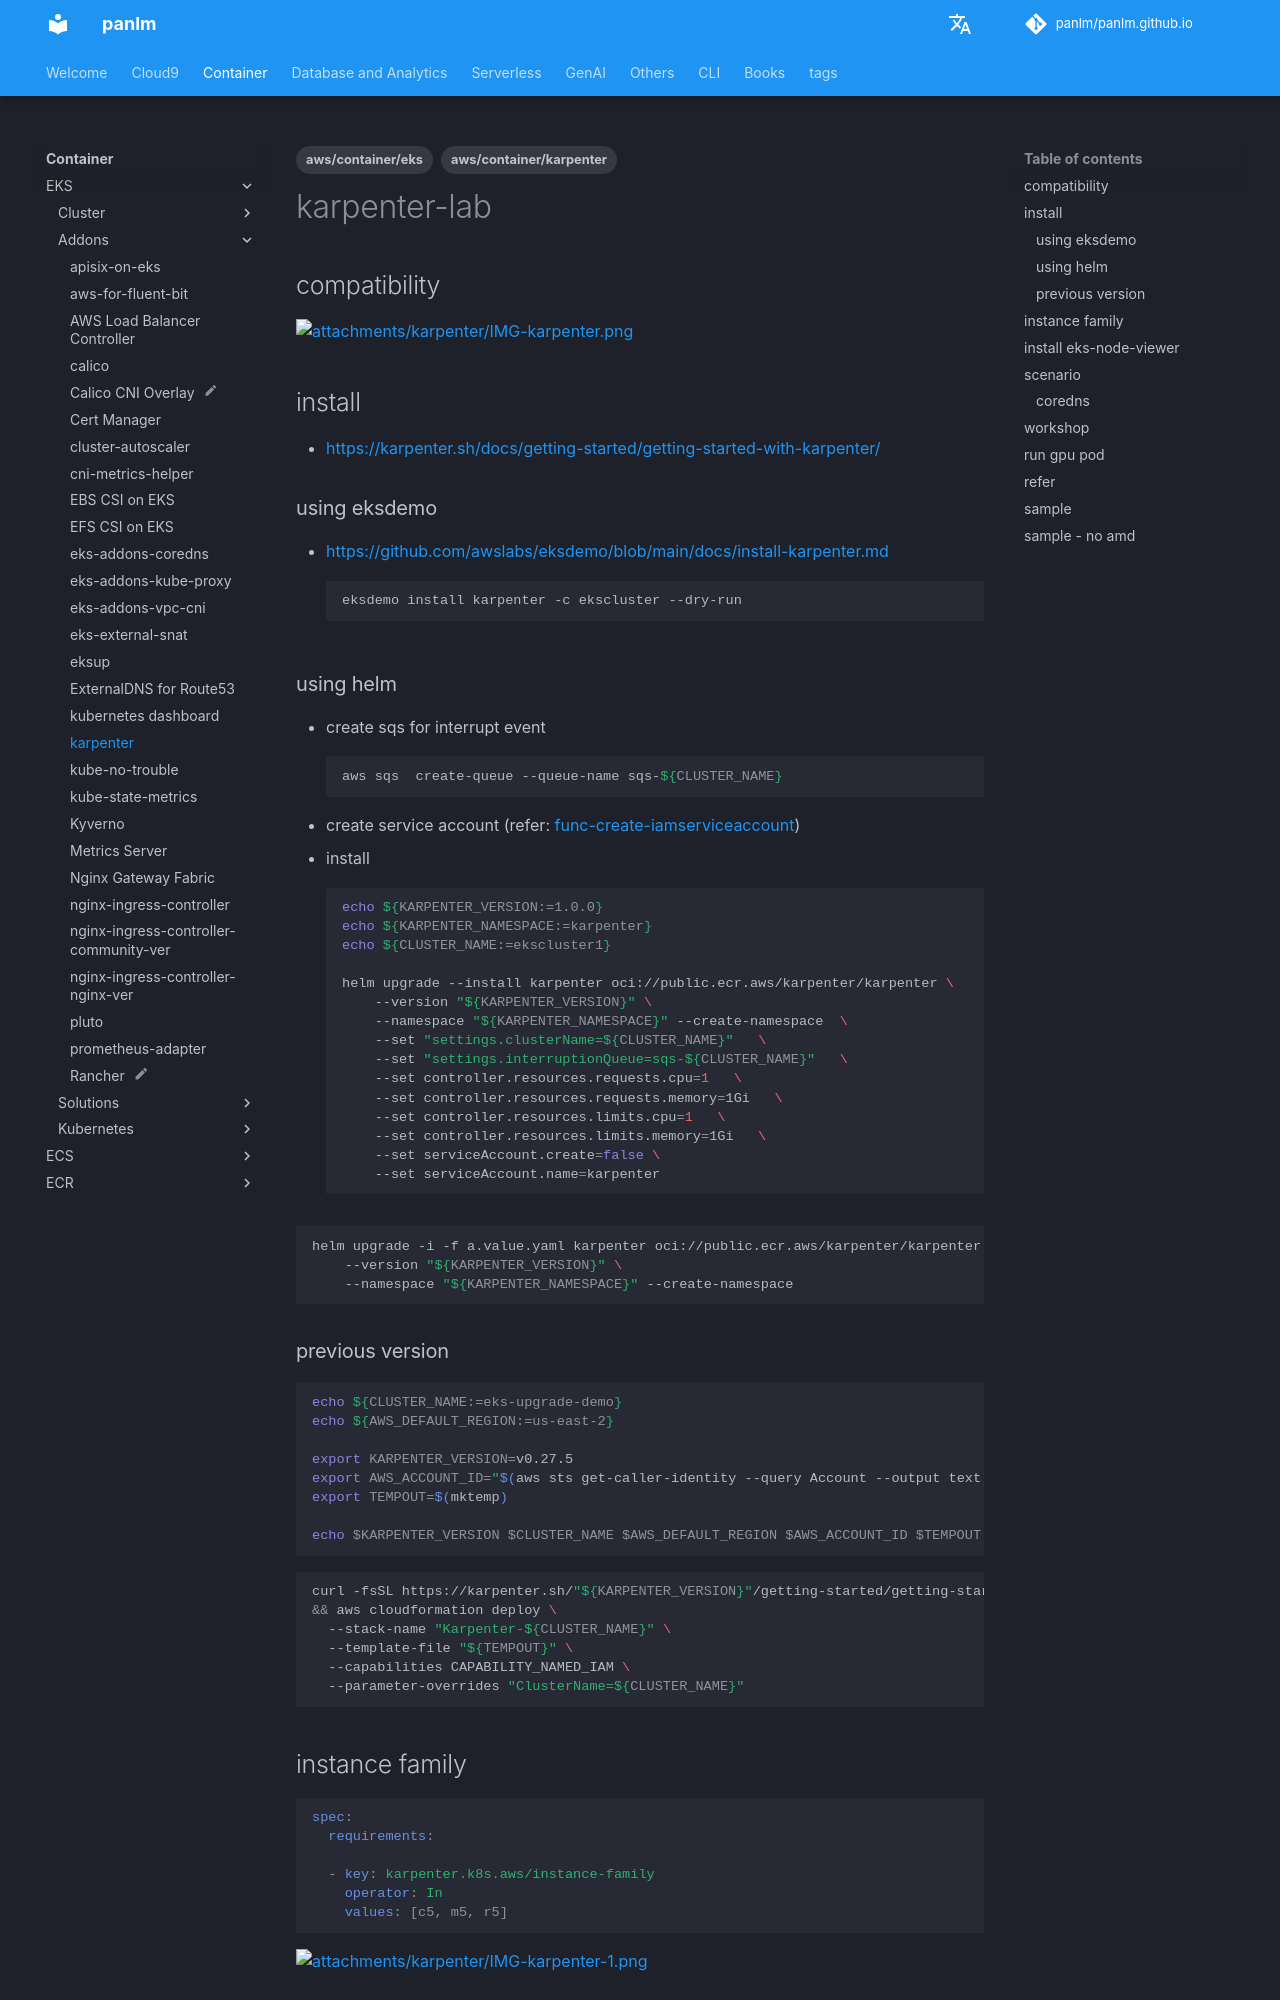

repository: panlm/panlm.github.io · page: EKS/addons/karpenter/index.html · generator: mkdocs

---
title: karpenter
description: 使用 Karpenter 代替 Cluster Autoscaler
created: 2023-05-29 08:42:40.334000
last_modified: 2024-08-22
tags:
- aws/container/karpenter
- aws/container/eks
permalink: git-mkdocs/eks/addons/karpenter
---

# karpenter-lab

## compatibility
![[attachments/karpenter/IMG-karpenter.png]]

## install
- https://karpenter.sh/docs/getting-started/getting-started-with-karpenter/

### using eksdemo
- https://github.com/awslabs/eksdemo/blob/main/docs/install-karpenter.md
```sh
eksdemo install karpenter -c ekscluster --dry-run

```

### using helm
- create sqs for interrupt event
```sh
aws sqs  create-queue --queue-name sqs-${CLUSTER_NAME}
```
- create service account (refer: [[../../CLI/linux/eksctl#func-create-iamserviceaccount-|func-create-iamserviceaccount]])
- install
```sh
echo ${KARPENTER_VERSION:=1.0.0}
echo ${KARPENTER_NAMESPACE:=karpenter}
echo ${CLUSTER_NAME:=ekscluster1}

helm upgrade --install karpenter oci://public.ecr.aws/karpenter/karpenter \
    --version "${KARPENTER_VERSION}" \
    --namespace "${KARPENTER_NAMESPACE}" --create-namespace  \
    --set "settings.clusterName=${CLUSTER_NAME}"   \
    --set "settings.interruptionQueue=sqs-${CLUSTER_NAME}"   \
    --set controller.resources.requests.cpu=1   \
    --set controller.resources.requests.memory=1Gi   \
    --set controller.resources.limits.cpu=1   \
    --set controller.resources.limits.memory=1Gi   \
    --set serviceAccount.create=false \
    --set serviceAccount.name=karpenter 

```

```sh
helm upgrade -i -f a.value.yaml karpenter oci://public.ecr.aws/karpenter/karpenter \
    --version "${KARPENTER_VERSION}" \
    --namespace "${KARPENTER_NAMESPACE}" --create-namespace 
```
